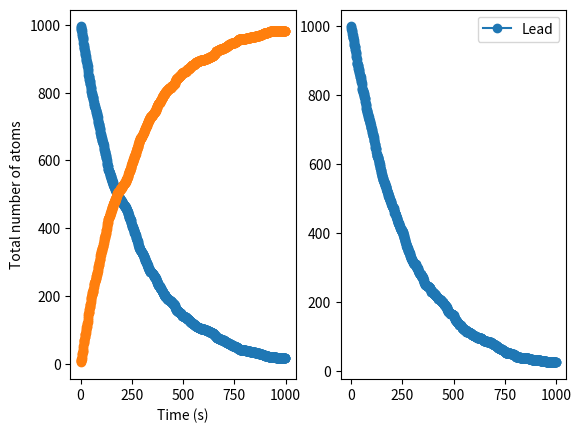

Write Python code to recreate this figure.
# ---> TODO: review theory of all?

import numpy as np
import matplotlib.pyplot as plt
import scipy as sp
rng=np.random.default_rng(seed=16)

n_th=1000
n_pb=0
hl=3.052*60 # ---> in seconds
tot_t=1000
evolution=np.zeros((2,tot_t))
def prob(tau):
    return 1-2**(-1/tau) # ---> NB this: prob of decaying in the next second, so simply 1/tau
n_th_max=-1
for t in range(tot_t):
    probi=prob(tau=hl)
    n_decayed=rng.binomial(n_th, probi) # ---> NB this!
    n_th-=n_decayed
    n_pb+=n_decayed
    #print(n_th)
    evolution[:,t]=np.array([n_th,n_pb])
    if (n_th == 0):
        break #---> exit for loop
t_max=t+1
fig,(ax1,ax2)=plt.subplots(1,2)
ax1.plot(range(t_max), evolution[0,:t_max], 'o-', label="Thallium")
ax1.plot(range(t_max), evolution[1,:t_max], 'o-', label="Lead")
ax1.set_xlabel("Time (s)")
ax1.set_ylabel("Total number of atoms")
plt.legend()

n_th=1000
def quantile(tau, n_samples):
    # ---> NB would have to compute its CDF by hand,
    # and set it equal to uniform distr (general result); 
    # but here CDF is given in the previous ex,
    # just have to take the inverse easily
    return -tau*np.log2(1-rng.uniform(0,1,n_samples))
ts_of_decay=np.sort(quantile(tau=hl,n_samples=n_th))
#print(ts_of_decay[:10])
evolution_t=np.zeros(tot_t)
evolution_t[0]=n_th
for t in range(tot_t):
    n_alive = np.sum(ts_of_decay > t) # ---> NB this, simply (sums boolean values)
    evolution_t[t]=n_alive
    if (n_th == 0):
        break 
t_max=t+1
ax2.plot(range(t_max), evolution_t[:t_max], 'o-', label="Lead")
ax1.set_xlabel("Time (s)")
plt.legend()
plt.show()
# ---> TODO: plot title of each, and legend in first? fit with exponential?

# ---> NB: see notes for theory
Z=79
E=7.7*(1e6)
n=int(1e6)
const=Z*(sp.constants.e)/(2*sp.constants.pi * sp.constants.epsilon_0 * E)
a_0=sp.constants.physical_constants['Bohr radius'][0]
#print(const)
x=rng.normal(0, a_0/100, size=n)
y=rng.normal(0, a_0/100, size=n)
b=np.sqrt(x**2 + y**2)

fraction=np.sum(b<const)/n # ---> correct
print(fraction)

def f(x):
    return (np.sin(1/(x*(2-x))))**2
N=int(1e5)
n=10
I_ar=[]
for j in range(n):
    count=0
    for i in range(N):
        x=2*np.random.random() # ---> uniform distribution between 0 and 1, rescaled
        y=np.random.random()
        if y<f(x): count+=1
    I=2*count/N
    I_ar.append(I)
print(I_ar)
I=np.mean(I_ar)
unc=np.var(I_ar)
# ---> or, use given simple formula (see my notes)?
print(I, unc)

b=2
a=0
I_ar=[]
for j in range(n):
    summation=0
    for i in range(N):
        x=2*np.random.random()
        summation+=f(x)
    I=(b-a)/N * summation
    I_ar.append(I)
I=np.mean(I_ar)
unc=np.var(I_ar)
# ---> or, use given formula (see 10)?
print(I,unc)
# ---> half the uncertainty as before

def d_sphere(x:np.ndarray):
    r_sq=np.sum(x**2)
    if (r_sq<=1): return 1
    else: return 0
n=10
N=int(1e5)
d=10
b=1
a=-1 # --->NB this
V=(b-a)**d
I_ar=[]
for j in range(n):
    summation=0
    for i in range(N):
        x=2*np.random.random(size=d)-1
        summation+=d_sphere(x)
    I=V/N * summation
    I_ar.append(I)
I=np.mean(I_ar)
unc=np.var(I_ar)
# ---> or, use given formula (see 10)? 
print(I,unc)

print(4/3*np.pi)
print((np.pi)**5/120)

def f(x):
    return (x**(-0.5))/(np.exp(x)+1)

def w(x):
    return 1/np.sqrt(x)
w_int= 2 # ---> easy by hand
N=int(1e5)
n=10
b=1
a=0 # --->NB this
V=(b-a)
I_ar=[]
for j in range(n):
    x=np.random.random(size=N)**2 # ---> NB have to sample from distribution proportional to w (inverse transform method; see my notes)
    summation=np.sum(f(x)/w(x)) # ---> element wise
    I=V/N * w_int * summation
    I_ar.append(I)
I_m=np.mean(I_ar)
I_unc=np.var(I_ar)
print(I_m, I_unc)
# ---> TODO: plot them?